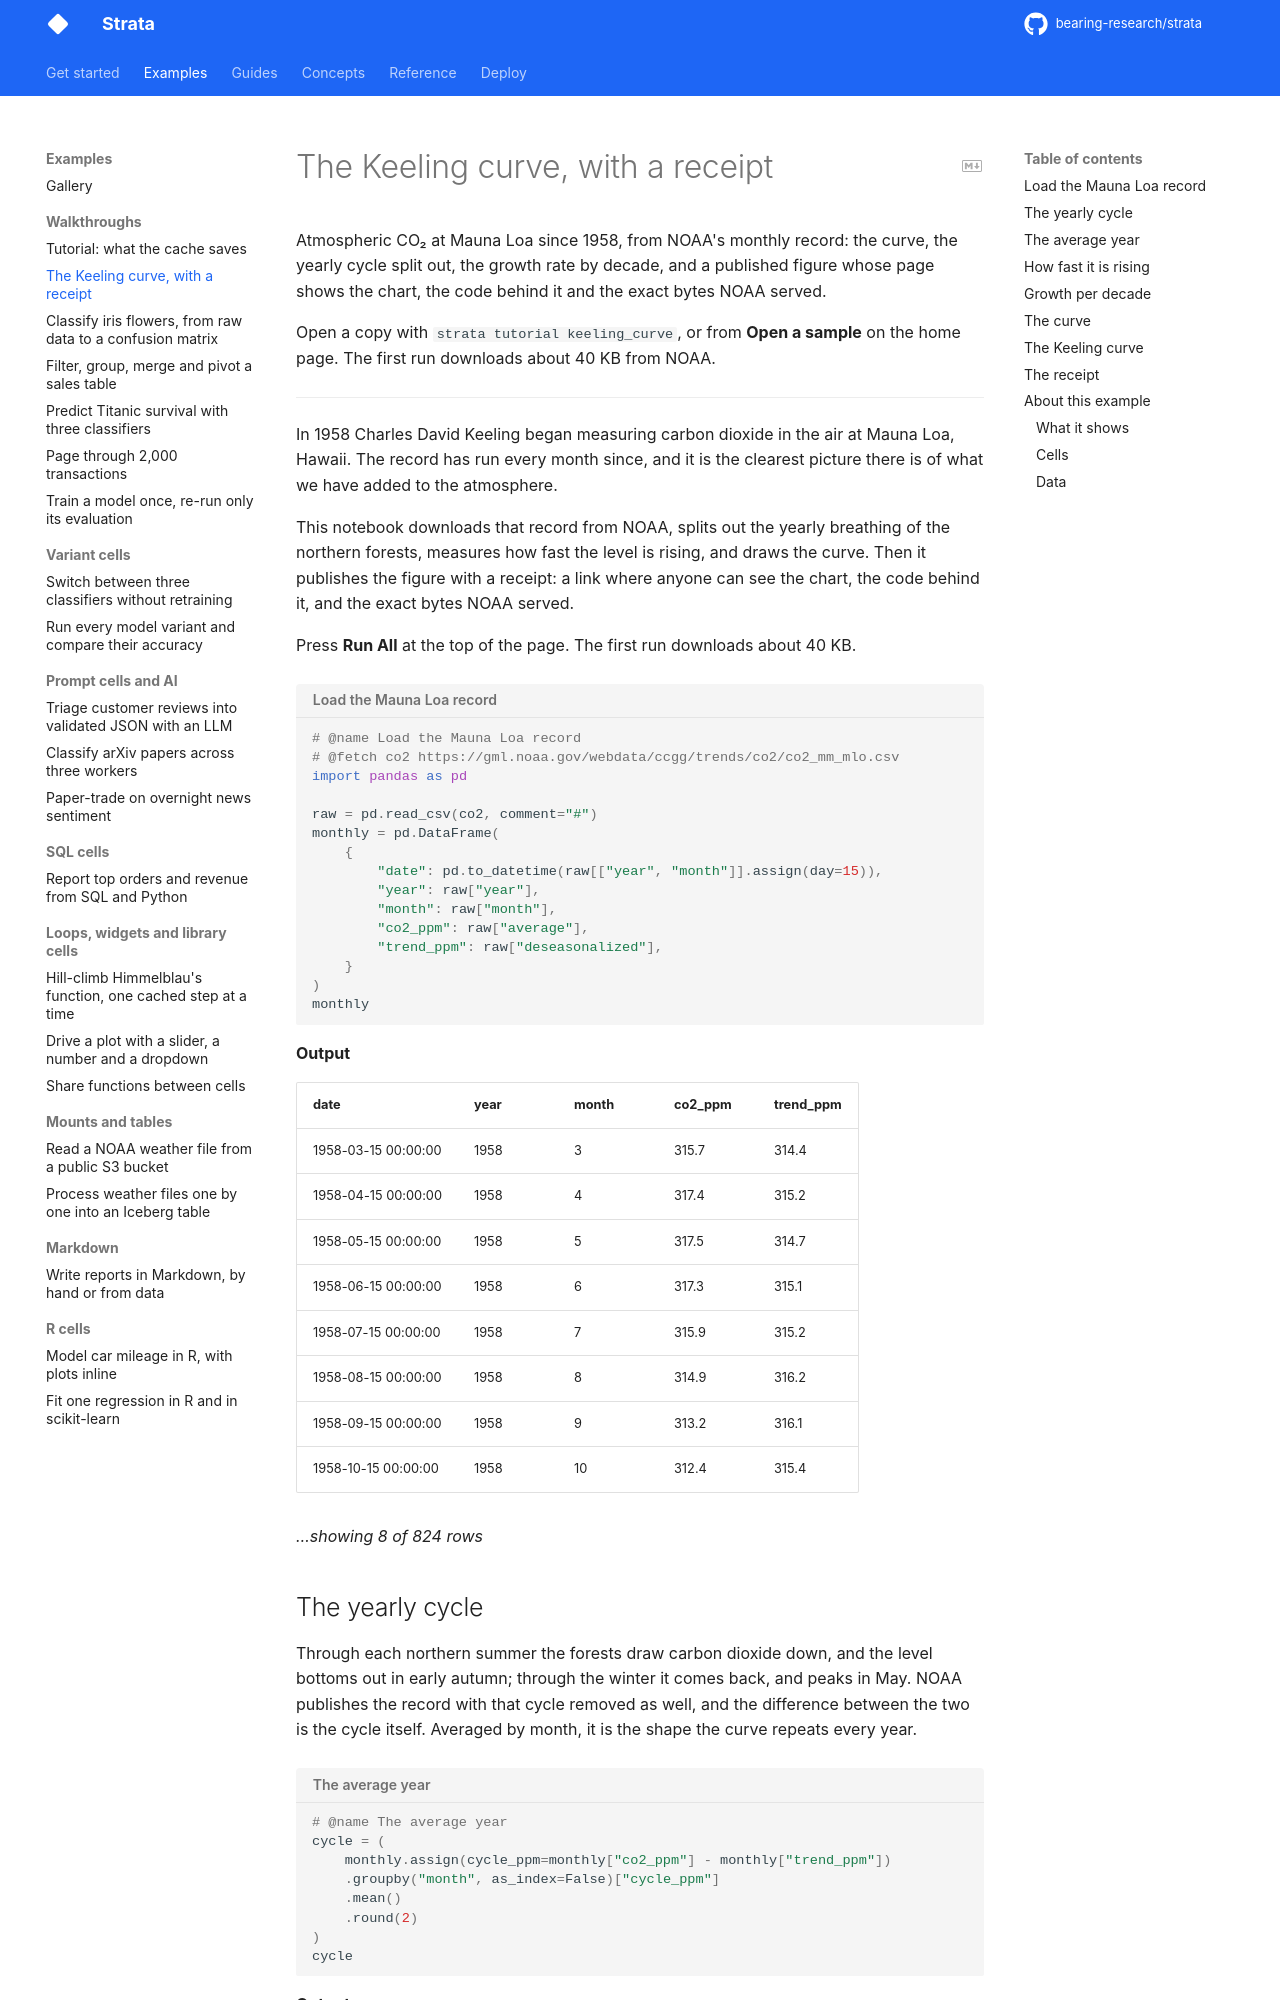

repository: bearing-research/strata · page: 0.12.0rc1/examples/keeling_curve/index.html · generator: mkdocs

# The Keeling curve, with a receipt

Atmospheric CO₂ at Mauna Loa since 1958, from NOAA's monthly record: the curve, the
yearly cycle split out, the growth rate by decade, and a published figure whose page
shows the chart, the code behind it and the exact bytes NOAA served.

Open a copy with `strata tutorial keeling_curve`, or from **Open a sample** on the home
page. The first run downloads about 40 KB from NOAA.
